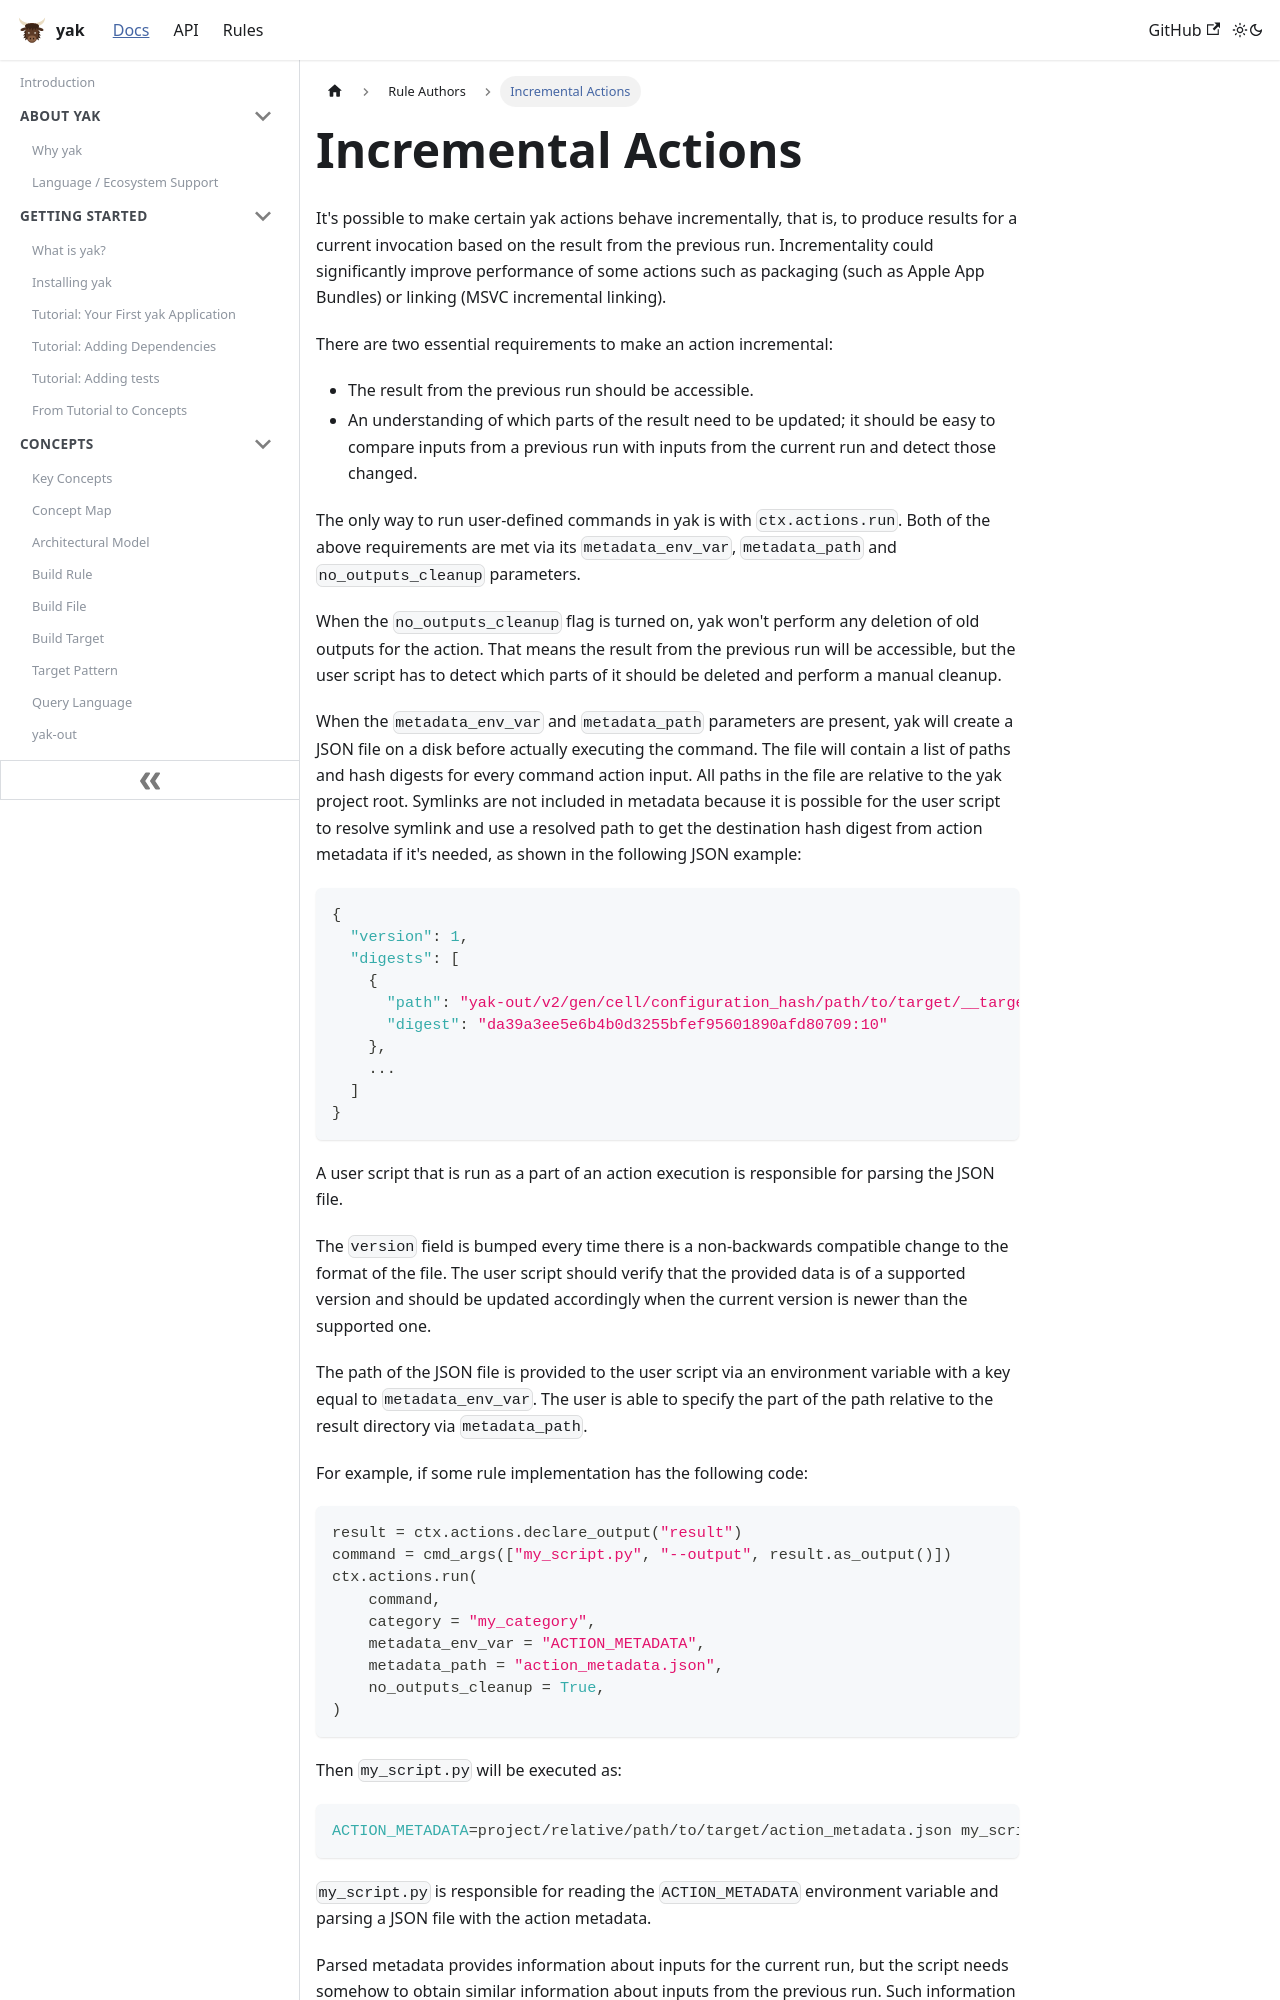

repository: rdeusser/yak · page: docs/rule_authors/incremental_actions/index.html · generator: docusaurus

---
id: incremental_actions
title: Incremental Actions
---

It's possible to make certain yak actions behave incrementally, that is, to
produce results for a current invocation based on the result from the previous
run. Incrementality could significantly improve performance of some actions such
as packaging (such as Apple App Bundles) or linking (MSVC incremental linking).

There are two essential requirements to make an action incremental:

- The result from the previous run should be accessible.
- An understanding of which parts of the result need to be updated; it should be
  easy to compare inputs from a previous run with inputs from the current run
  and detect those changed.

The only way to run user-defined commands in yak is with `ctx.actions.run`.
Both of the above requirements are met via its `metadata_env_var`,
`metadata_path` and `no_outputs_cleanup` parameters.

When the `no_outputs_cleanup` flag is turned on, yak won't perform any
deletion of old outputs for the action. That means the result from the previous
run will be accessible, but the user script has to detect which parts of it
should be deleted and perform a manual cleanup.

When the `metadata_env_var` and `metadata_path` parameters are present, yak
will create a JSON file on a disk before actually executing the command. The
file will contain a list of paths and hash digests for every command action
input. All paths in the file are relative to the yak project root. Symlinks
are not included in metadata because it is possible for the user script to
resolve symlink and use a resolved path to get the destination hash digest from
action metadata if it's needed, as shown in the following JSON example:

```json
{
  "version": 1,
  "digests": [
    {
      "path": "yak-out/v2/gen/cell/configuration_hash/path/to/target/__target_name__/generated_file",
      "digest": "da39a3ee5e6b4b0d3255bfef95601890afd80709:10"
    },
    ...
  ]
}
```

A user script that is run as a part of an action execution is responsible for
parsing the JSON file.

The `version` field is bumped every time there is a non-backwards compatible
change to the format of the file. The user script should verify that the
provided data is of a supported version and should be updated accordingly when
the current version is newer than the supported one.

The path of the JSON file is provided to the user script via an environment
variable with a key equal to `metadata_env_var`. The user is able to specify the
part of the path relative to the result directory via `metadata_path`.

For example, if some rule implementation has the following code:

```python
result = ctx.actions.declare_output("result")
command = cmd_args(["my_script.py", "--output", result.as_output()])
ctx.actions.run(
    command,
    category = "my_category",
    metadata_env_var = "ACTION_METADATA",
    metadata_path = "action_metadata.json",
    no_outputs_cleanup = True,
)
```

Then `my_script.py` will be executed as:

```shell
ACTION_METADATA=project/relative/path/to/target/action_metadata.json my_script.py --output resolved/path/to/result
```
